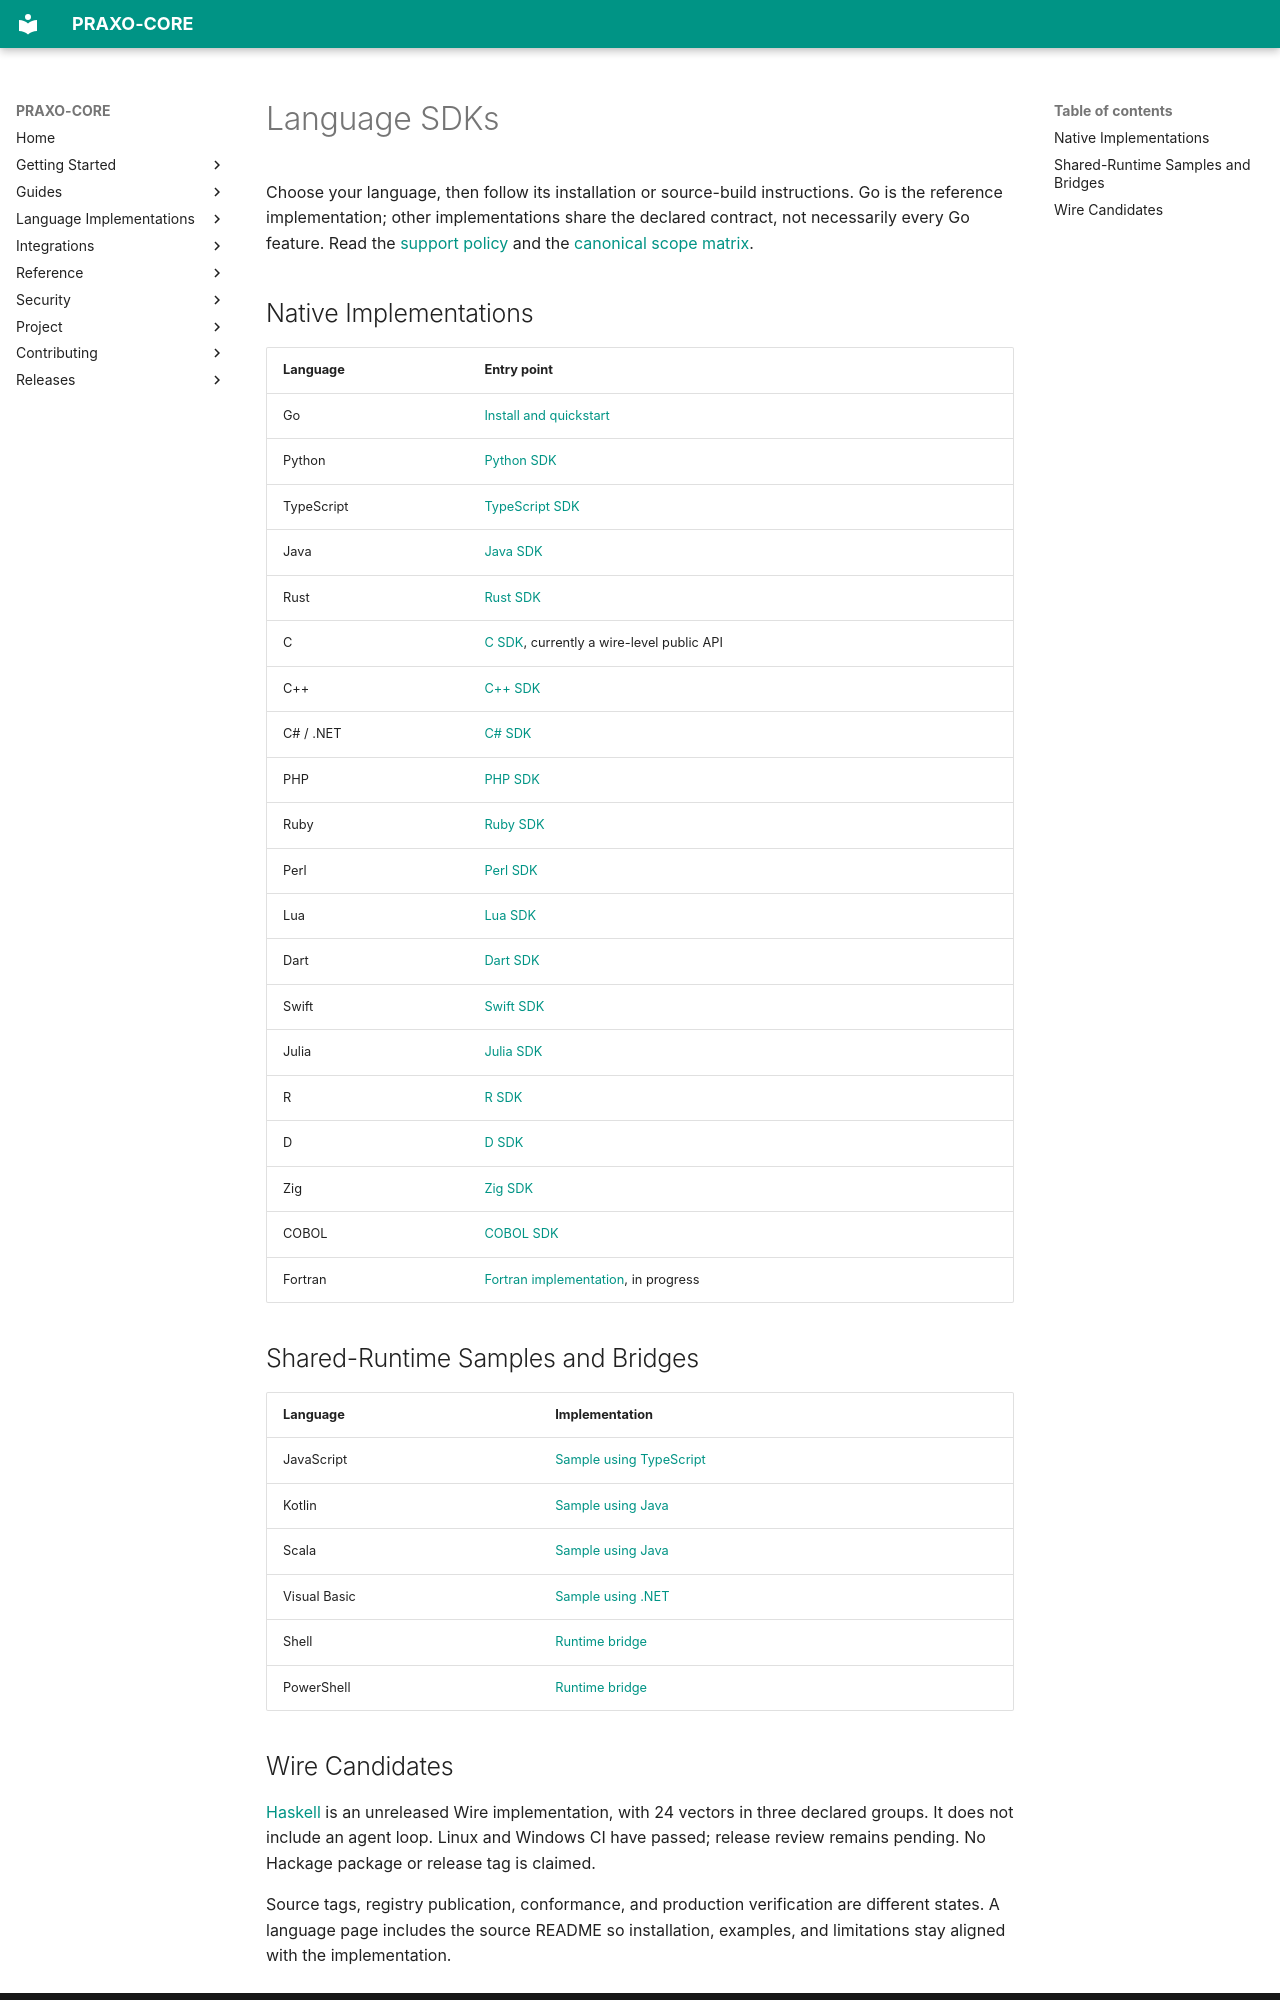

repository: axisvela/praxo-core · page: sdks/index.html · generator: mkdocs

# Language SDKs

Choose your language, then follow its installation or source-build instructions.
Go is the reference implementation; other implementations share the declared
contract, not necessarily every Go feature. Read the [support policy](support.md)
and the [canonical scope matrix](https://github.com/axisvela/praxo-core/blob/main/spec/languages.md).

## Native Implementations

| Language | Entry point |
| --- | --- |
| Go | [Install and quickstart](go.md) |
| Python | [Python SDK](python.md) |
| TypeScript | [TypeScript SDK](typescript.md) |
| Java | [Java SDK](java.md) |
| Rust | [Rust SDK](rust.md) |
| C | [C SDK](c.md), currently a wire-level public API |
| C++ | [C++ SDK](cpp.md) |
| C# / .NET | [C# SDK](csharp.md) |
| PHP | [PHP SDK](php.md) |
| Ruby | [Ruby SDK](ruby.md) |
| Perl | [Perl SDK](perl.md) |
| Lua | [Lua SDK](lua.md) |
| Dart | [Dart SDK](dart.md) |
| Swift | [Swift SDK](swift.md) |
| Julia | [Julia SDK](julia.md) |
| R | [R SDK](r.md) |
| D | [D SDK](d.md) |
| Zig | [Zig SDK](zig.md) |
| COBOL | [COBOL SDK](cobol.md) |
| Fortran | [Fortran implementation](fortran.md), in progress |

## Shared-Runtime Samples and Bridges

| Language | Implementation |
| --- | --- |
| JavaScript | [Sample using TypeScript](javascript.md) |
| Kotlin | [Sample using Java](kotlin.md) |
| Scala | [Sample using Java](scala.md) |
| Visual Basic | [Sample using .NET](visual-basic.md) |
| Shell | [Runtime bridge](shell.md) |
| PowerShell | [Runtime bridge](powershell.md) |
